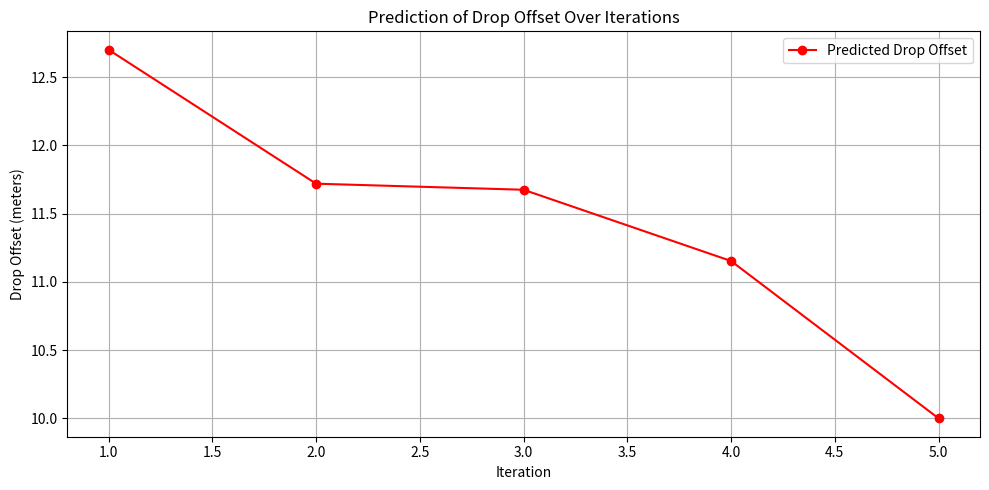

Write the Python code that produced this figure.
# ----------------------------------------------------
# Algorithm 61: Prediction Method for Drop Offset Calculation
# Frontend: Simulation + Plot
# Backend: Hardware Logic
# 5 Iterations Included
# ----------------------------------------------------

import matplotlib.pyplot as plt
import numpy as np

# =======================
# FRONTEND: Simulation
# =======================

# Define model weights for initialization
model_weights = {
    "wind_factor_weight": 0.7,
    "altitude_factor_weight": 0.5,
    "velocity_factor_weight": 0.3,
}

# Simulate drone parameters for prediction
drone_params = {
    "altitude": 15.0,  # in meters
    "velocity": 8.0,  # in m/s
    "wind_speed": 4.0,  # in m/s
}

# Initialize AI model with predefined weights
class AIModel:
    def __init__(self, wind_weight, altitude_weight, velocity_weight):
        """Initialize the AI model with predefined weights."""
        self.wind_weight = wind_weight
        self.altitude_weight = altitude_weight
        self.velocity_weight = velocity_weight

    def initialize_model(self):
        """Simulate the initialization of the model with defined weights."""
        print("\n🔧 Initializing AI Model with Defined Weights:")
        print(f"Wind Weight: {self.wind_weight}")
        print(f"Altitude Weight: {self.altitude_weight}")
        print(f"Velocity Weight: {self.velocity_weight}")
        print("AI Model Initialized Successfully!")

    def calculate_drop_offset(self, drone_params):
        """Calculate the predicted drop offset."""
        wind_offset = drone_params["wind_speed"] * self.wind_weight
        altitude_offset = drone_params["altitude"] * self.altitude_weight
        velocity_offset = drone_params["velocity"] * self.velocity_weight
        drop_offset = wind_offset + altitude_offset + velocity_offset
        return drop_offset

# Instantiate the AI model
ai_model = AIModel(model_weights["wind_factor_weight"],
                   model_weights["altitude_factor_weight"],
                   model_weights["velocity_factor_weight"])

# Initialize the AI model
ai_model.initialize_model()

# Simulate drop offset calculation over 5 iterations
drop_offsets = []
for i in range(5):
    drop_offset = ai_model.calculate_drop_offset(drone_params)
    
    # Simulate slight random adjustments to drone parameters
    drone_params["altitude"] += np.random.uniform(-0.5, 0.5)
    drone_params["velocity"] += np.random.uniform(-1.0, 1.0)
    drone_params["wind_speed"] += np.random.uniform(-2.0, 2.0)
    
    drop_offsets.append(drop_offset)
    print(f"Iteration {i+1}: Drop Offset Prediction = {drop_offset:.2f} meters")

# 🎨 Plot the drop offset values over iterations
plt.figure(figsize=(10, 5))

# Plotting drop offsets
plt.plot(range(1, 6), drop_offsets, 'ro-', label="Predicted Drop Offset")
plt.title("Prediction of Drop Offset Over Iterations")
plt.xlabel("Iteration")
plt.ylabel("Drop Offset (meters)")
plt.legend()
plt.grid(True)

plt.tight_layout()
plt.show()

# =======================
# BACKEND: Hardware Logic
# =======================

print("\n⚙️ BACKEND: Drop Offset Calculation:")

# Simulate backend drop offset calculation for hardware deployment
for i in range(5):
    # Calculate the drop offset using the initialized model
    drop_offset = ai_model.calculate_drop_offset(drone_params)
    
    # Simulate changes in drone parameters (to reflect real-time updates)
    drone_params["altitude"] += np.random.uniform(-0.5, 0.5)  # Altitude fluctuation
    drone_params["velocity"] += np.random.uniform(-1.0, 1.0)  # Velocity fluctuation
    drone_params["wind_speed"] += np.random.uniform(-2.0, 2.0)  # Wind speed fluctuation
    
    print(f"[BACKEND] Iteration {i+1}: Drop Offset Prediction={drop_offset:.2f} meters, Altitude={drone_params['altitude']:.2f}, Velocity={drone_params['velocity']:.2f}, Wind Speed={drone_params['wind_speed']:.2f}")

print("\n✅ Drop Offset Calculation Processed Successfully.")
